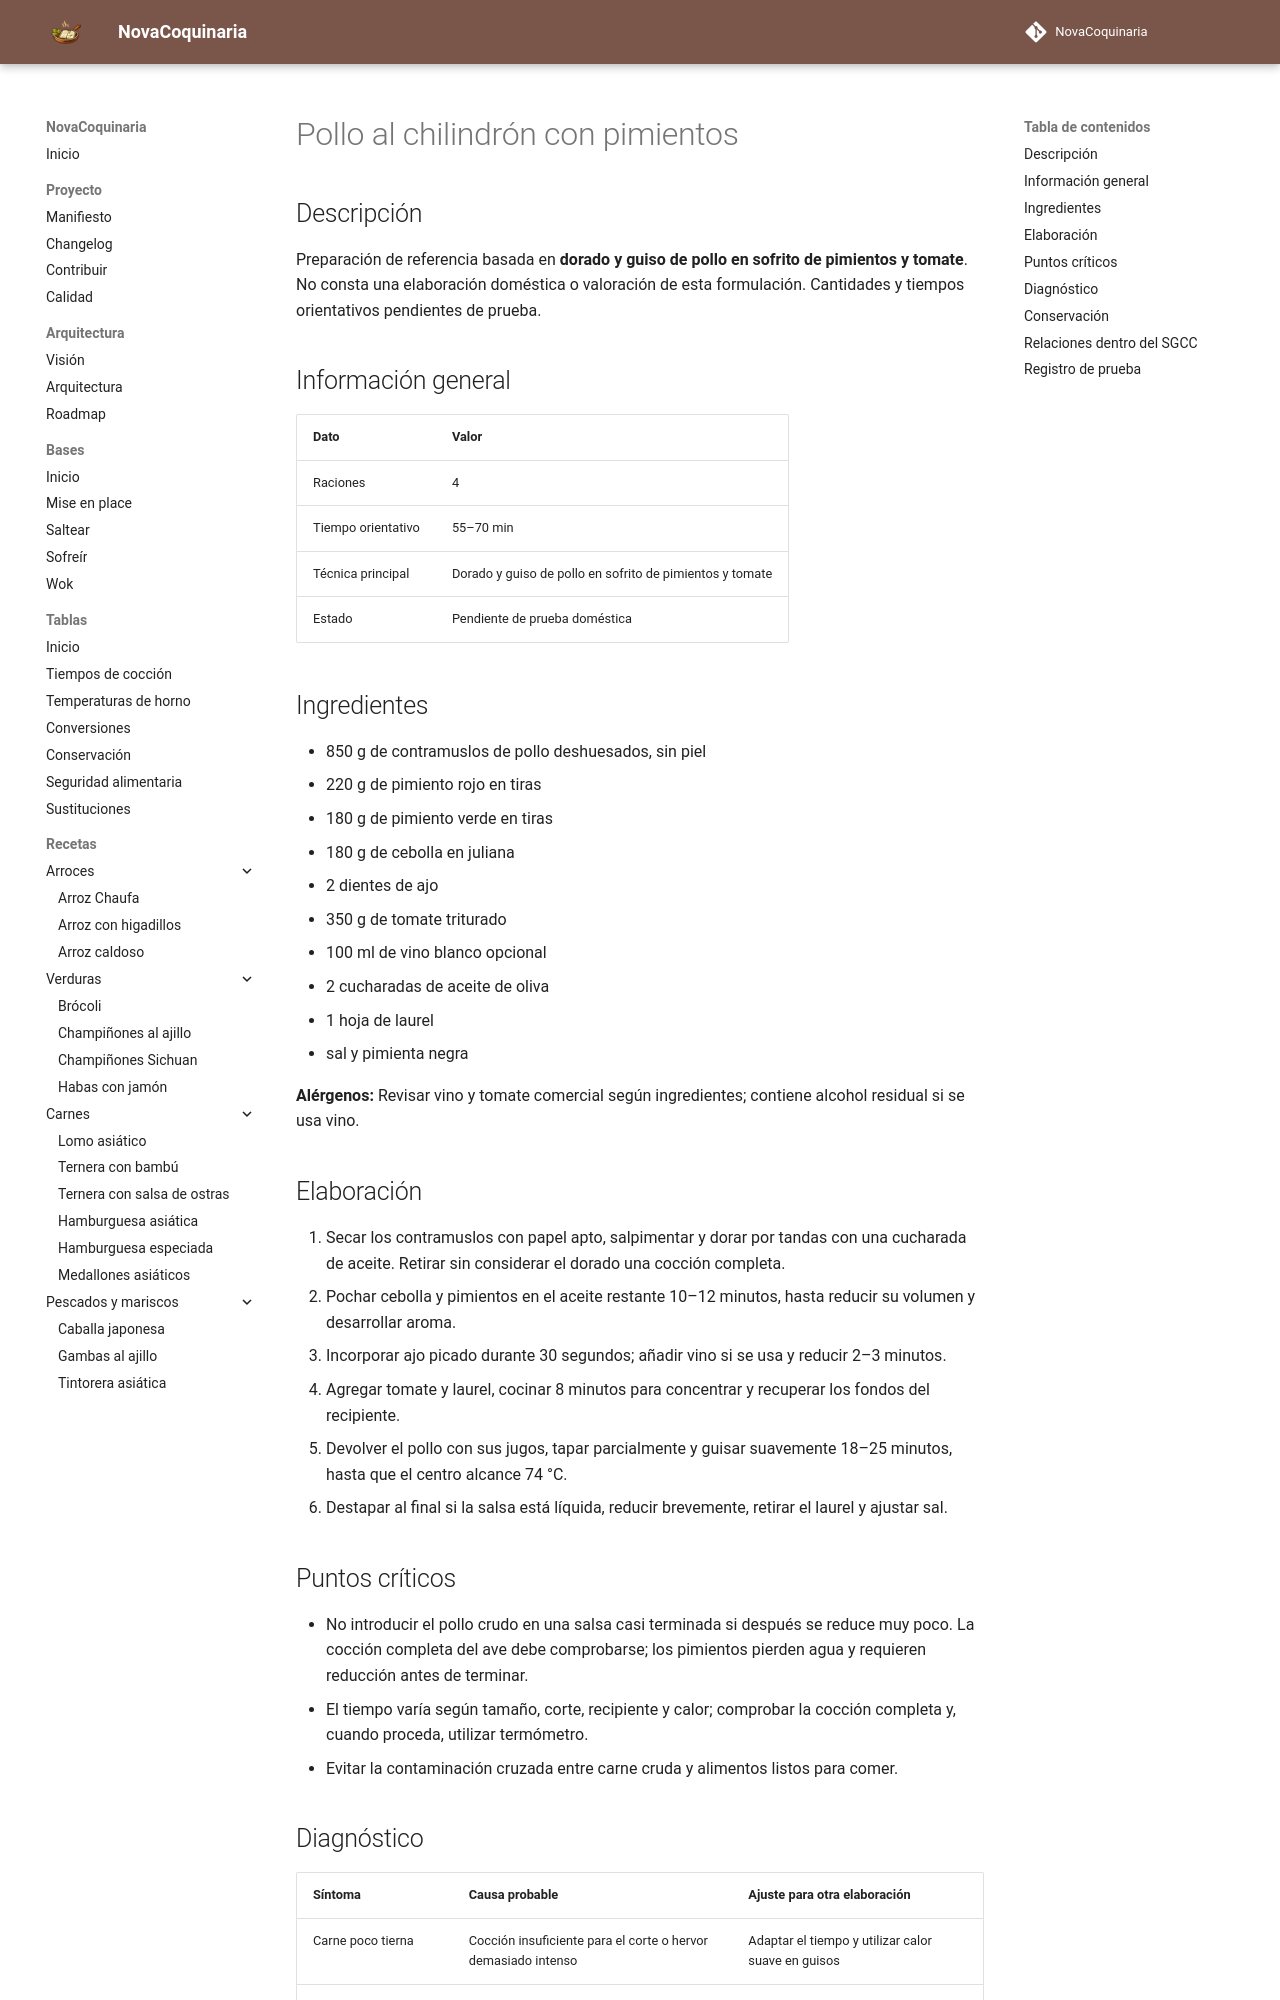

repository: fran-eliot/NovaCoquinaria · page: 05_Carnes/pollo_al_chilindron_con_pimientos.html · generator: mkdocs

---
id: REC-322
tipo: receta
titulo: Pollo al chilindrón con pimientos
categoria: Carnes
estado: borrador
version: 1.0.0
ultima_revision: 2026-11-15
etiquetas:
  - carnes
  - receta-propuesta
  - pendiente-de-prueba
---

# Pollo al chilindrón con pimientos

## Descripción

Preparación de referencia basada en **dorado y guiso de pollo en sofrito de pimientos y tomate**. No consta una elaboración doméstica o valoración de esta formulación. Cantidades y tiempos orientativos pendientes de prueba.

## Información general

| Dato | Valor |
|---|---|
| Raciones | 4 |
| Tiempo orientativo | 55–70 min |
| Técnica principal | Dorado y guiso de pollo en sofrito de pimientos y tomate |
| Estado | Pendiente de prueba doméstica |

## Ingredientes

- 850 g de contramuslos de pollo deshuesados, sin piel
- 220 g de pimiento rojo en tiras
- 180 g de pimiento verde en tiras
- 180 g de cebolla en juliana
- 2 dientes de ajo
- 350 g de tomate triturado
- 100 ml de vino blanco opcional
- 2 cucharadas de aceite de oliva
- 1 hoja de laurel
- sal y pimienta negra

**Alérgenos:** Revisar vino y tomate comercial según ingredientes; contiene alcohol residual si se usa vino.

## Elaboración

1. Secar los contramuslos con papel apto, salpimentar y dorar por tandas con una cucharada de aceite. Retirar sin considerar el dorado una cocción completa.
2. Pochar cebolla y pimientos en el aceite restante 10–12 minutos, hasta reducir su volumen y desarrollar aroma.
3. Incorporar ajo picado durante 30 segundos; añadir vino si se usa y reducir 2–3 minutos.
4. Agregar tomate y laurel, cocinar 8 minutos para concentrar y recuperar los fondos del recipiente.
5. Devolver el pollo con sus jugos, tapar parcialmente y guisar suavemente 18–25 minutos, hasta que el centro alcance 74 °C.
6. Destapar al final si la salsa está líquida, reducir brevemente, retirar el laurel y ajustar sal.

## Puntos críticos

- No introducir el pollo crudo en una salsa casi terminada si después se reduce muy poco. La cocción completa del ave debe comprobarse; los pimientos pierden agua y requieren reducción antes de terminar.
- El tiempo varía según tamaño, corte, recipiente y calor; comprobar la cocción completa y, cuando proceda, utilizar termómetro.
- Evitar la contaminación cruzada entre carne cruda y alimentos listos para comer.
